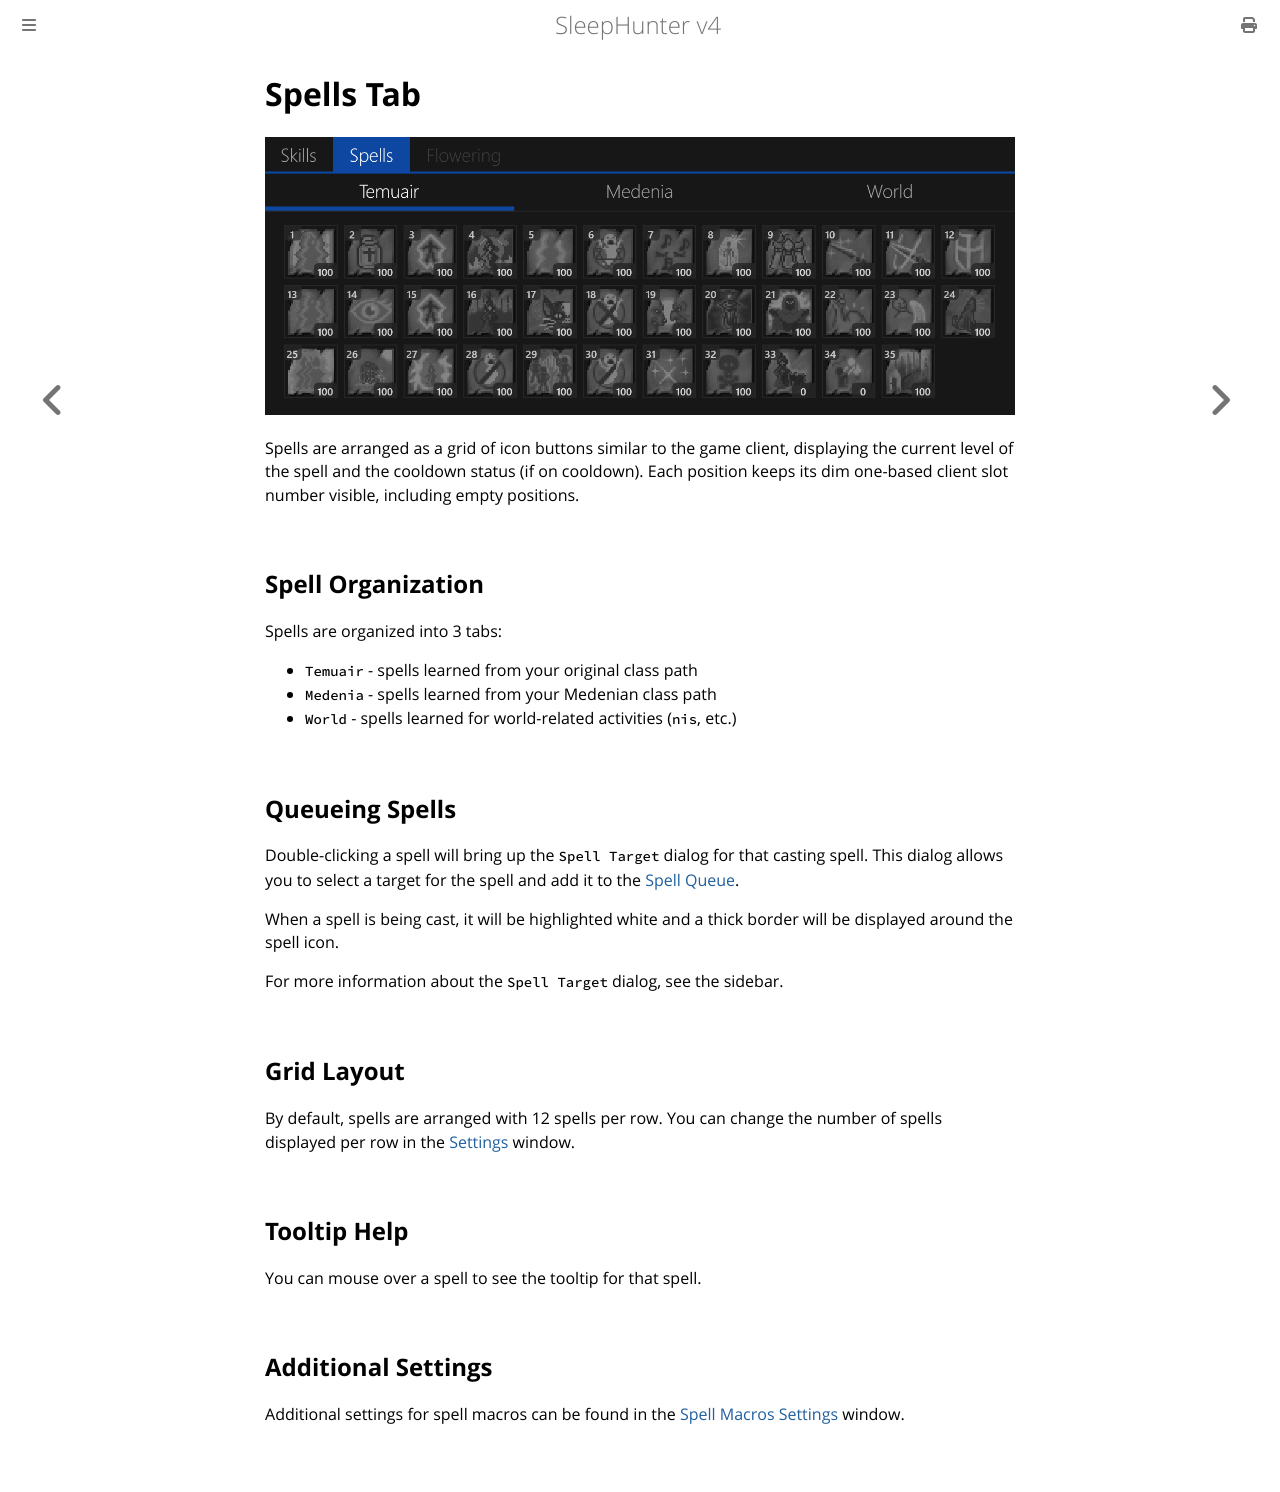

repository: ewrogers/SleepHunter4 · page: main-window/spells-tab.html · generator: mdbook

# Spells Tab

![image](../screenshots/spells-tab.png)

Spells are arranged as a grid of icon buttons similar to the game client, displaying the current level of the spell and the cooldown status (if on cooldown).
Each position keeps its dim one-based client slot number visible, including empty positions.

## Spell Organization

Spells are organized into 3 tabs:

- `Temuair` - spells learned from your original class path
- `Medenia` - spells learned from your Medenian class path
- `World` - spells learned for world-related activities (`nis`, etc.)

## Queueing Spells

Double-clicking a spell will bring up the `Spell Target` dialog for that casting spell.
This dialog allows you to select a target for the spell and add it to the [Spell Queue](./spell-queue.md).

When a spell is being cast, it will be highlighted white and a thick border will be displayed around the spell icon.

For more information about the `Spell Target` dialog, see the sidebar.

## Grid Layout

By default, spells are arranged with 12 spells per row.
You can change the number of spells displayed per row in the [Settings](../settings.md) window.

## Tooltip Help

You can mouse over a spell to see the tooltip for that spell.

## Additional Settings

Additional settings for spell macros can be found in the [Spell Macros Settings](../settings/spell-macros.md) window.
